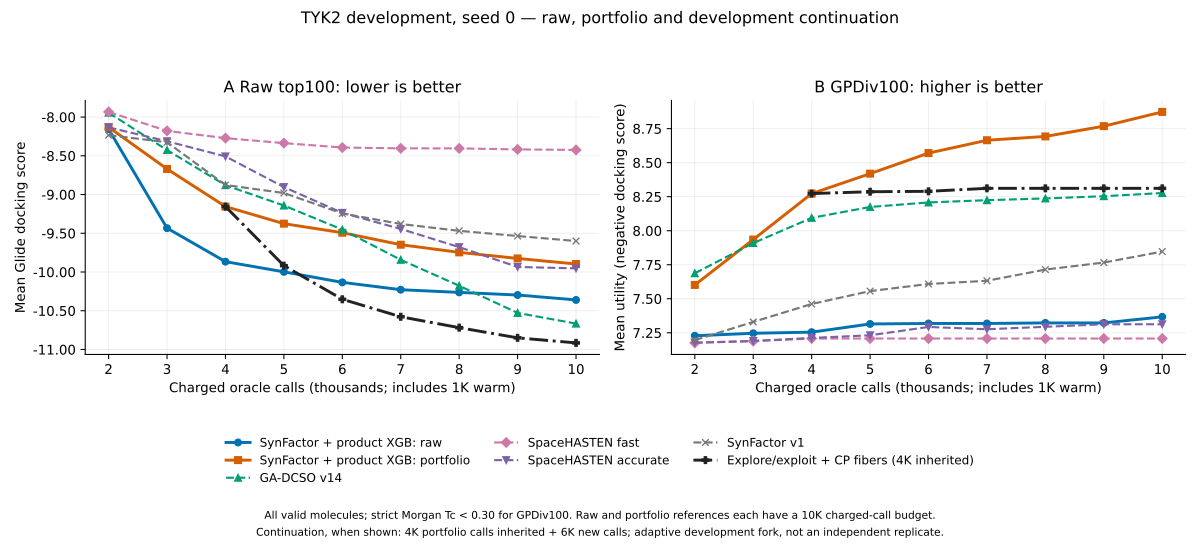

The data file committed next to this chart (first rows):
method, label, target, seed, charged_calls, eligible_molecules, top1_raw_mean, top10_raw_mean, top100_raw_mean, top1000_raw_mean, GPDiv_value, GPDiv_raw_mean, GPDiv_selected_count, OPDiv_value, OPDiv_raw_mean, OPDiv_selected_count, OPDiv_feasible_lower_bound, OPDiv_upper_bound, OPDiv_gap, GPDiv_status, OPDiv_status, OPDiv_certified, evidence_count
synfactor_v2_raw, SynFactor + product XGB: raw, tyk2, 0, 10000, 9984, -11.45, -10.91, -10.36, -9.512, 7.367, -7.367, 100.0, 7.457, -7.457, 100.0, 7.457, 7.457, 1.7763568394002505e-15, greedy, optimal, True, 1
synfactor_v2_portfolio, SynFactor + product XGB: portfolio, tyk2, 0, 10000, 9924, -11.47, -10.82, -9.897, -8.69, 8.873, -8.873, 100.0, 8.98, -8.98, 100.0, 8.98, 8.98, 8.881784197001252e-15, greedy, optimal, True, 1
ga_dcso_v14_screening, GA-DCSO v14, tyk2, 0, 10000, 9941, -11.38, -11.15, -10.67, -9.483, 8.277, -8.277, 100.0, 8.425, -8.425, 100, 8.425, 8.425, 0.0, greedy, optimal, True, 3
spacehasten_fast, SpaceHASTEN fast, tyk2, 0, 10000, 9839, -9.069, -8.936, -8.424, -7.472, 7.208, -7.208, 100.0, 7.213, -7.213, 100, 7.213, 7.213, 2.6645352591003757e-15, greedy, optimal, True, 3
spacehasten_accurate, SpaceHASTEN accurate, tyk2, 0, 10000, 9965, -10.87, -10.46, -9.953, -9.202, 7.312, -7.312, 100.0, 7.312, -7.312, 100, 7.312, 7.377, 0.06473, greedy, bounded, False, 3
synfactor_v1, SynFactor v1, tyk2, 0, 10000, 9952, -11.11, -10.49, -9.6, -8.717, 7.847, -7.847, 100.0, 7.932, -7.932, 100, 7.932, 7.932, 0.0, greedy, optimal, True, 3
